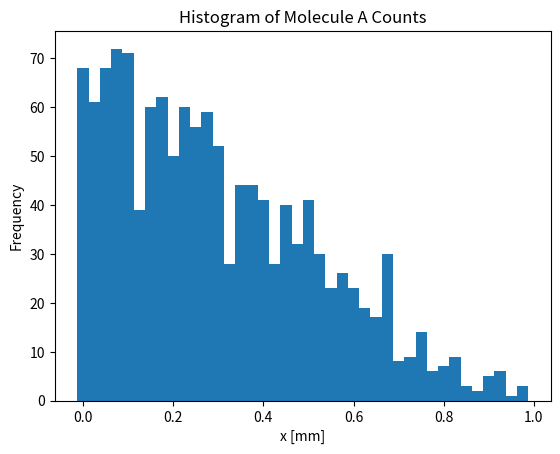

Reproduce this figure in Python.
import math, random
import matplotlib.pyplot as plt
import numpy as np

def timeToNextReaction(alpha, r1):
    return -math.log(r1) / alpha

def nextReaction(alpha, r2, k2, k1, alphai, X):
    for i in range(len(alphai)-1):
        if r2 < sum(alphai[:i+1])/alpha:
            return i, True, False, False
    newr2 = r2 - sum(alphai[:-1])/alpha
    for i in range(1, len(alphai)):
        if newr2 < sum(alphai[1:i+1])/alpha:
            return i, False, False, False
    newr3 = newr2 - sum(alphai[1:])/alpha
    for i in range(0,  K// 5):
        if newr3 < k2 * (i+1) * 25 ** 3/1000 ** 3 / alpha:
            return i, False, True, False
    newr4 = newr3 - k2 * K/5 * 25 ** 3/1000 ** 3 / alpha
    for i in range(0, K):
        if newr4 < k1 * X[i] / alpha:
            return i, False, False, True
        else:
            newr4 -= k1 * X[i] / alpha
        
    raise ValueError("Reaction not found")

def run(X_0, d, K, k2,k1, endTime):
    X_t = X_0
    numMolecules = sum(X_0)
    currentTime = 0
    alphai = [d * X_t_i for X_t_i in X_t]
    alpha = 2 * d *numMolecules - d*X_t[0] - d*X_t[-1] + k2 * K/5 * 25 ** 3/1000 ** 3 + k1 * numMolecules
    while currentTime < endTime:
        r1 = random.uniform(0, 1)
        r2 = random.uniform(0, 1)
        timeToReaction = timeToNextReaction(alpha, r1)
        currentTime = currentTime + timeToReaction
        if(currentTime < endTime):
            reactionNumber, isRight, isBirth, isDeath = nextReaction(alpha, r2, k2, k1, alphai, X_t)
            if isRight:
                X_t[reactionNumber] -= 1
                X_t[reactionNumber+1] += 1
                alphai[reactionNumber+1] = d * X_t[reactionNumber+1]
            elif isBirth:
                X_t[reactionNumber] += 1
                numMolecules +=1
            elif isDeath:
                X_t[reactionNumber] -= 1
                numMolecules -= 1
            else:
                X_t[reactionNumber] -= 1
                X_t[reactionNumber-1] += 1
                alphai[reactionNumber-1] = d * X_t[reactionNumber-1]
            
            # Update Propensity Functions
            alphai[reactionNumber] = d * X_t[reactionNumber]
            alpha = 2 * d *numMolecules - d*X_t[0] - d*X_t[-1] + k2 * K/5 * 25 ** 3/1000 ** 3 + k1 * numMolecules            
        
    return X_t


def plotRuns(X_0, d, K, k2, k1, endTime, numRuns):
    end_data = []
    for i in range(numRuns):
        new_X_0 = X_0.copy()            
        X_t= run(X_0 = new_X_0, d=d, K=K, k2=k2, k1=k1, endTime=endTime)
        end_data = X_t
    makeHistogram(end_data)
    plt.show()


def makeHistogram(end_data):
    x = np.arange(K)
    x = x / 40
    plt.bar(x, height=end_data, width=0.025)
    plt.xlabel('x [mm]') 
    plt.ylabel('Frequency')
    plt.title('Histogram of Molecule A Counts')

K = 40
X_0_init = [0 for i in range(K)]
X_0_init[15] = 500
X_0_init[16] = 500
plotRuns(X_0=X_0_init, d=.16, K=40, k2=2e4,k1=1e-3, endTime=240, numRuns=1)